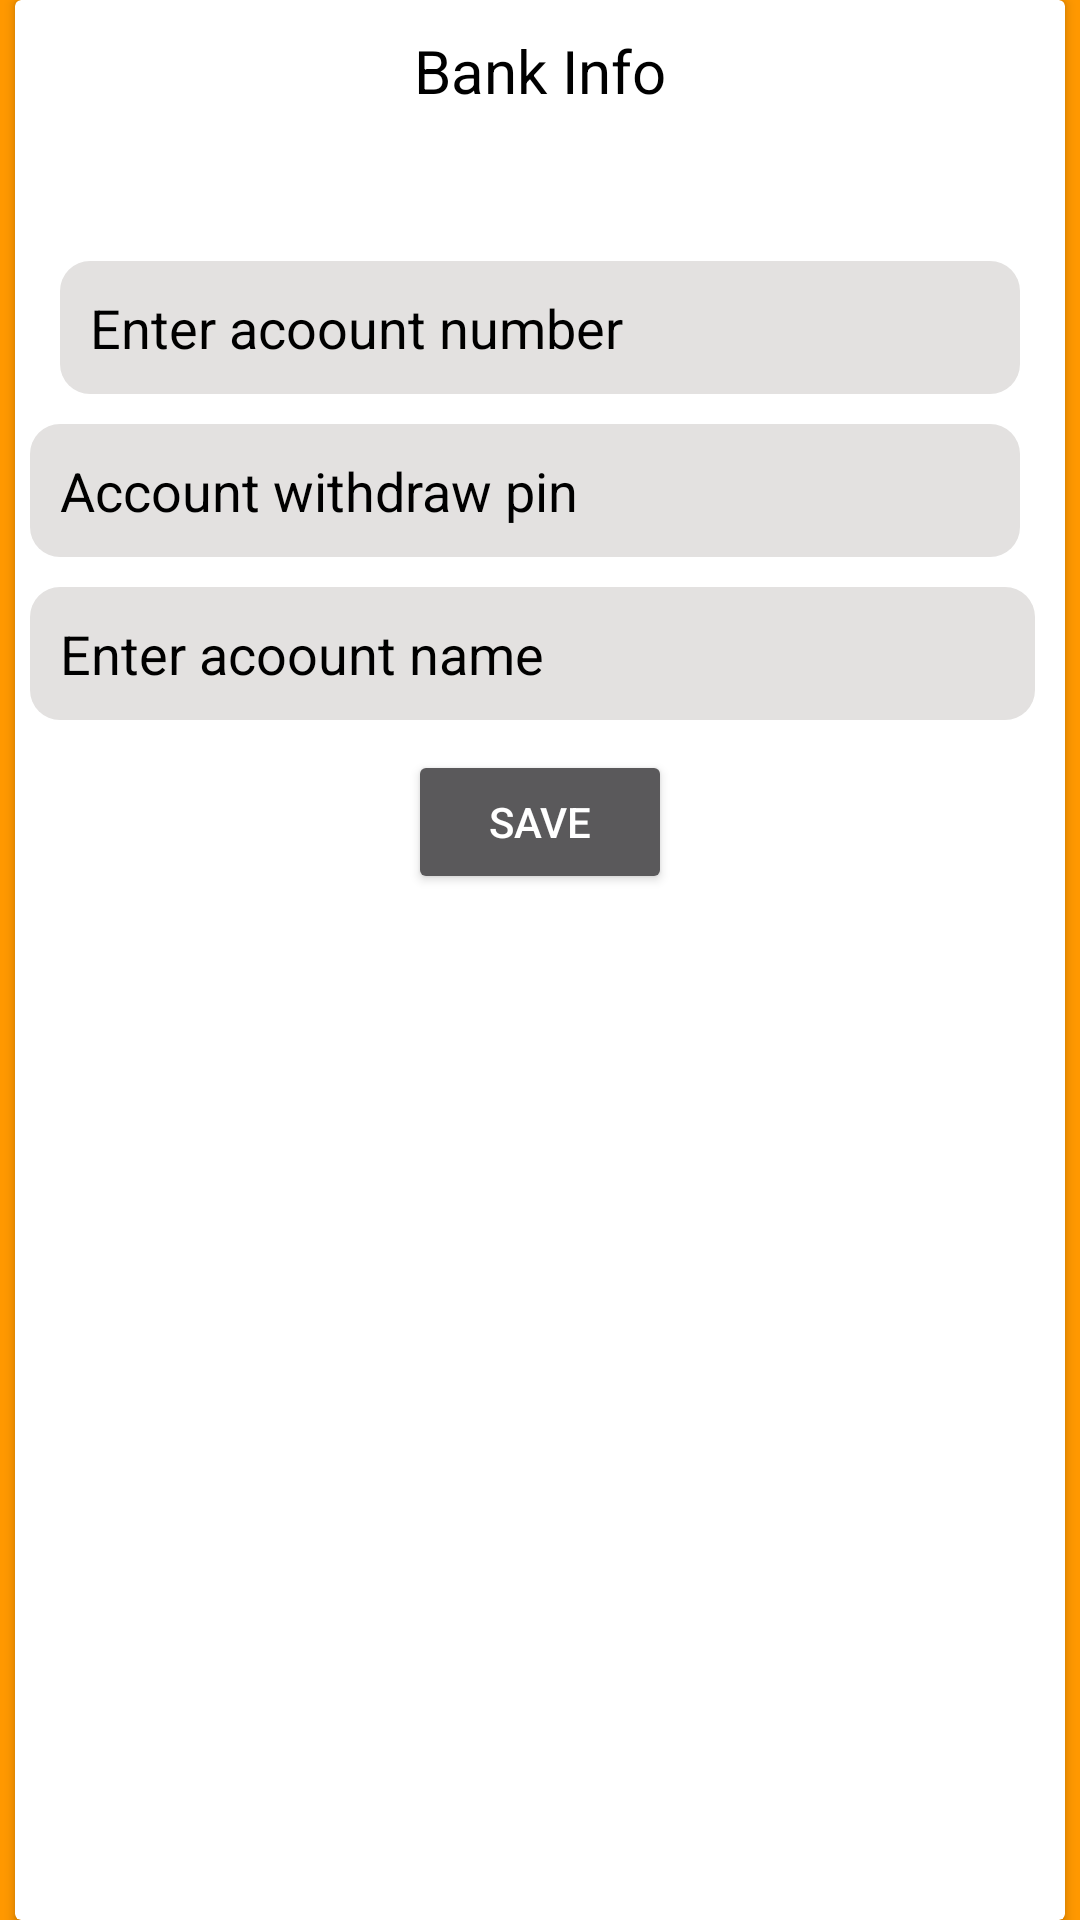

This screen was rendered from an Android layout file. Write that file and the resources it references.
<!-- AndroidManifest.xml: application theme Theme.TGWPro -->
<!-- res/layout/bank_details_layout.xml -->
<?xml version="1.0" encoding="utf-8"?>
<androidx.constraintlayout.widget.ConstraintLayout xmlns:android="http://schemas.android.com/apk/res/android"
    xmlns:app="http://schemas.android.com/apk/res-auto"
    android:layout_width="wrap_content"
    android:layout_height="400dp"
    android:background="@color/purple_700">

    <androidx.cardview.widget.CardView
        app:layout_constraintStart_toStartOf="parent"
        app:layout_constraintTop_toTopOf="parent"
        app:layout_constraintEnd_toEndOf="parent"
        app:layout_constraintBottom_toBottomOf="parent"
        android:layout_width="350dp"
        android:layout_height="match_parent"

        app:cardBackgroundColor="@color/white">

        <LinearLayout

            android:layout_width="match_parent"
            android:layout_height="match_parent"
            android:orientation="vertical">

            <TextView
                android:layout_width="match_parent"
                android:layout_height="wrap_content"
                android:layout_gravity="center"
                android:layout_marginTop="10dp"
                android:gravity="center"
                android:text="Bank Info"
                android:textColor="@color/black"
                android:textSize="20sp" />

            <EditText
                android:id="@+id/account_number_edit"
                android:layout_width="match_parent"
                android:layout_height="wrap_content"
                android:layout_marginStart="15dp"
                android:layout_marginTop="50dp"
                android:layout_marginEnd="15dp"
                android:background="@drawable/edit_back_set"
                android:hint="Enter acoount number"
                android:inputType="numberDecimal"
                android:textColor="@color/black"
                android:textColorHint="@color/black" />

            <EditText
                android:id="@+id/account_withdraw_pin_edit"
                android:layout_width="match_parent"
                android:layout_height="wrap_content"
                android:layout_marginStart="5dp"
                android:layout_marginTop="10dp"
                android:layout_marginEnd="15dp"
                android:background="@drawable/edit_back_set"
                android:hint="Account withdraw pin"
                android:inputType="numberDecimal"
                android:textColor="@color/black"
                android:textColorHint="@color/black" />

            <EditText
                android:id="@+id/account_name_edit"
                android:layout_width="match_parent"
                android:layout_height="wrap_content"
                android:layout_marginStart="5dp"
                android:layout_marginTop="10dp"
                android:layout_marginEnd="10dp"
                android:background="@drawable/edit_back_set"
                android:hint="Enter acoount name"
                android:inputType="text"
                android:textColor="@color/black"
                android:textColorHint="@color/black" />

            <Button
                android:id="@+id/saveDetails"
                android:layout_width="wrap_content"
                android:layout_height="wrap_content"
                android:layout_marginTop="10dp"
                android:gravity="center"
                android:layout_gravity="center"
                android:text="save"/>
        </LinearLayout>
    </androidx.cardview.widget.CardView>

</androidx.constraintlayout.widget.ConstraintLayout>
<!-- resources referenced by this layout -->
<resources>
  <color name="black">#FF000000</color>
  <color name="purple_700">#FF9800</color>
  <color name="white">#FFFFFFFF</color>
  <!-- drawable edit_back_set (drawable) -->
  <?xml version="1.0" encoding="utf-8"?>
  <shape xmlns:android="http://schemas.android.com/apk/res/android"
      android:shape="rectangle">
  
  
      <corners
          android:radius="10dp"/>
  
      <padding
          android:top="10dp"
          android:left="10dp"
          android:bottom="10dp"
          android:right="10dp"/>
  
  
  
      <solid
          android:color="#E3E1E0"/>
  
  </shape>
  <style name="Theme.TGWPro" parent="Theme.MaterialComponents.NoActionBar">
          
          <item name="colorPrimary">@color/purple_500</item>
          <item name="colorPrimaryVariant">@color/purple_700</item>
          <item name="colorOnPrimary">@color/white</item>
          
          <item name="colorSecondary">@color/teal_200</item>
          <item name="colorSecondaryVariant">@color/teal_700</item>
          <item name="colorOnSecondary">@color/black</item>
          
          <item name="android:statusBarColor" tools:targetApi="l">?attr/colorPrimaryVariant</item>
          
      </style>
  <color name="purple_500">#FFC107</color>
  <color name="teal_200">#000000</color>
  <color name="teal_700">#000000</color>
</resources>
